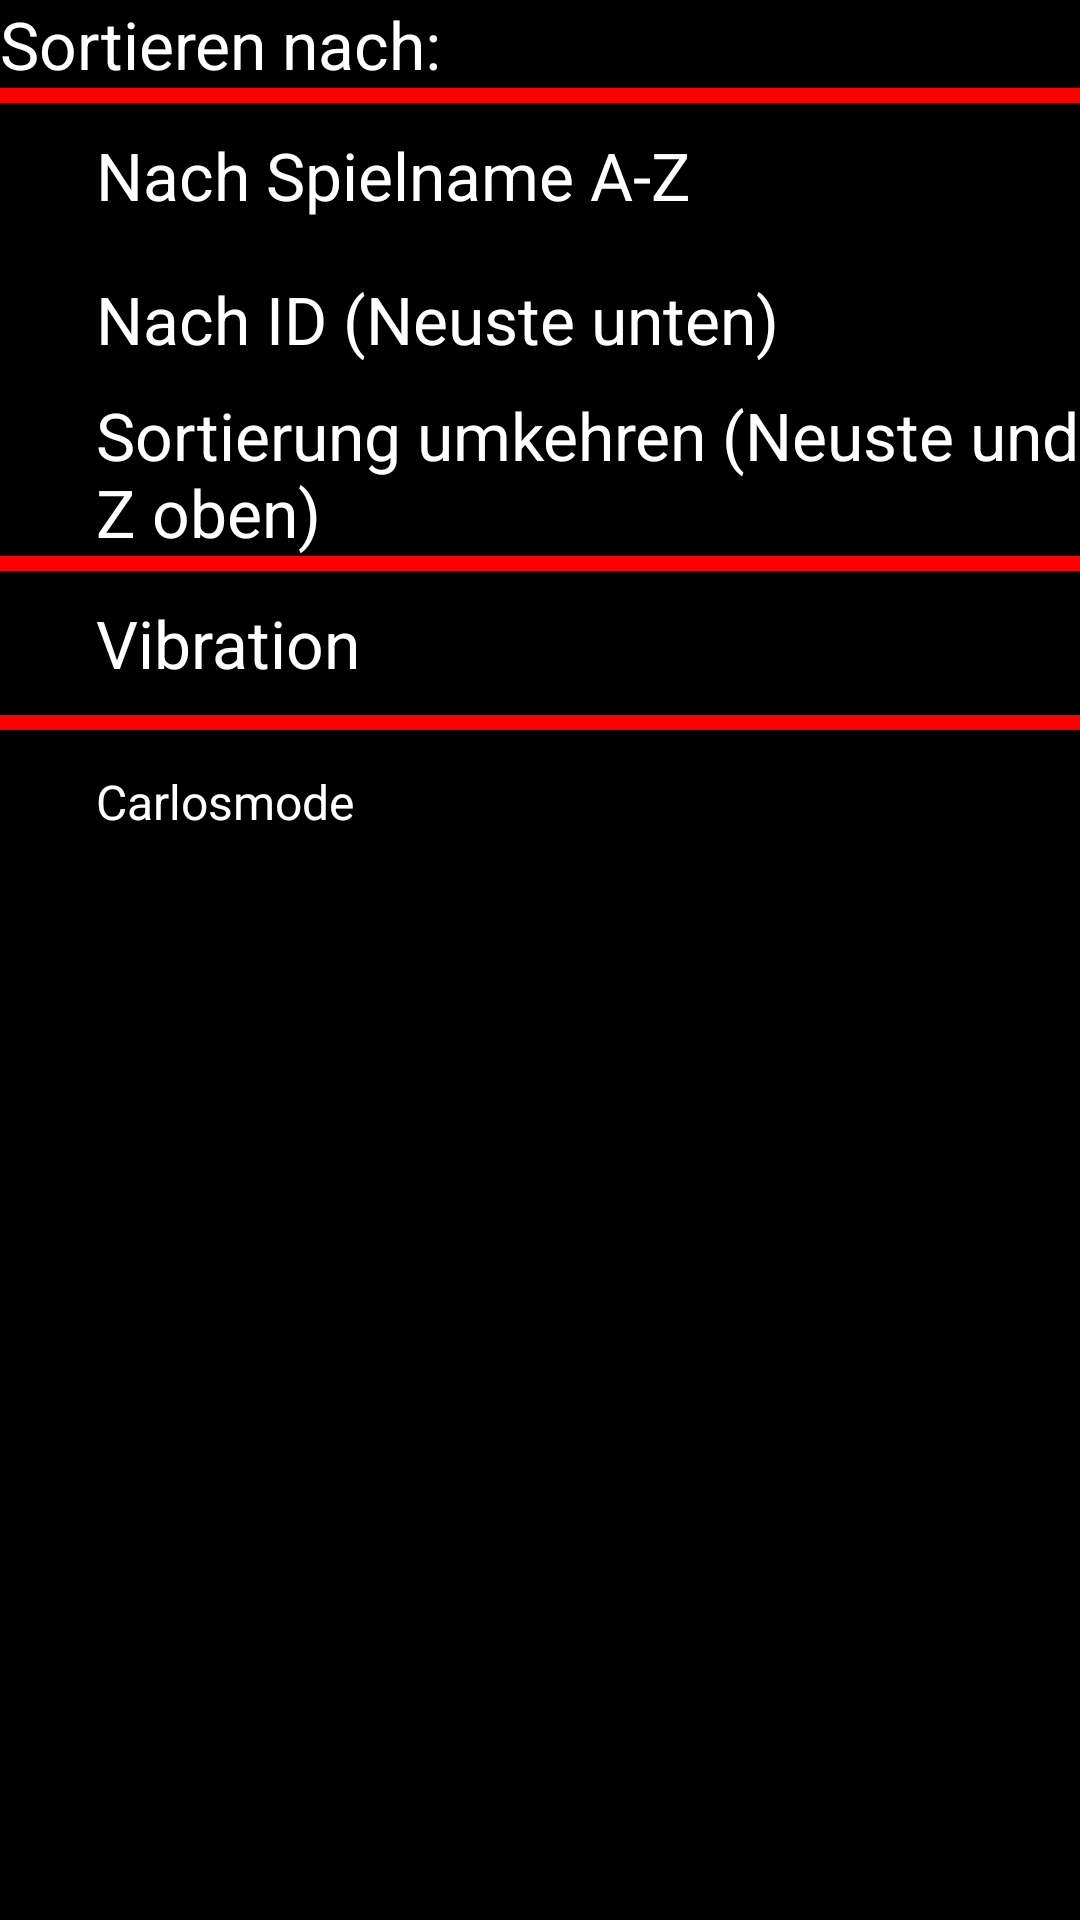

Reconstruct the res/layout file that produces this screen, plus the resources it refers to.
<!-- AndroidManifest.xml: application theme Theme.Inet_test -->
<!-- res/layout/settings.xml -->
<?xml version="1.0" encoding="utf-8"?>
<ScrollView
    xmlns:android="http://schemas.android.com/apk/res/android"
    android:layout_width="match_parent"
    android:layout_height="match_parent"
    android:background="#000000">

    <LinearLayout
        android:layout_width="match_parent"
        android:layout_height="match_parent"
        android:orientation="vertical"
        android:backgroundTint="#000000">
        <TextView
            android:layout_width="match_parent"
            android:layout_height="match_parent"
            android:text="Sortieren nach:"
            android:textSize="22dp"
            android:textColor="#ffffff" />
        <View
            android:layout_width="match_parent"
            android:layout_height="5dp"
            android:background="#ff0000"/>
        <RadioGroup
            android:layout_width="match_parent"
            android:layout_height="wrap_content"
            android:orientation="vertical">
            <RadioButton
                android:id="@+id/sname"
                android:layout_width="match_parent"
                android:layout_height="wrap_content"
                android:text="Nach Spielname A-Z"
                android:textColor="#ffffff"
                android:textSize="22dp"
                android:backgroundTint="#000000"
                android:onClick="onRadioButtonClicked"/>
            <RadioButton
                android:id="@+id/sid"
                android:layout_width="match_parent"
                android:layout_height="wrap_content"
                android:text="Nach ID (Neuste unten)"
                android:textColor="#ffffff"
                android:textSize="22dp"
                android:backgroundTint="#000000"
                android:onClick="onRadioButtonClicked"/>
        </RadioGroup>
        <CheckBox
            android:id="@+id/sreverse"
            android:layout_width="match_parent"
            android:layout_height="wrap_content"
            android:text="Sortierung umkehren (Neuste und Z oben)"
            android:textColor="#ffffff"
            android:textSize="22dp"
            android:backgroundTint="#000000"/>
        <View
        android:layout_width="match_parent"
        android:layout_height="5dp"
        android:background="#ff0000"/>
        <CheckBox
            android:id="@+id/vibe"
            android:layout_width="match_parent"
            android:layout_height="wrap_content"
            android:text="Vibration"
            android:textColor="#ffffff"
            android:textSize="22dp"
            android:backgroundTint="#000000"/>
        <View
            android:layout_width="match_parent"
            android:layout_height="5dp"
            android:background="#ff0000"/>
        <CheckBox
            android:id="@+id/carlmode"
            android:layout_width="match_parent"
            android:layout_height="wrap_content"
            android:text="Carlosmode"
            android:textColor="#ffffff"
            android:textSize="16dp"
            android:backgroundTint="#000000"/>
    </LinearLayout>
</ScrollView>
<!-- resources referenced by this layout -->
<resources>
  <style name="Theme.Inet_test" parent="Theme.MaterialComponents.DayNight.DarkActionBar">
          
          <item name="colorPrimary">@color/purple_500</item>
          <item name="colorPrimaryVariant">#000000</item>
          <item name="colorOnPrimary">@color/white</item>
          
          <item name="colorSecondary">@color/teal_200</item>
          <item name="colorSecondaryVariant">@color/teal_700</item>
          <item name="colorOnSecondary">@color/black</item>
          
          <item name="android:statusBarColor" tools:targetApi="l">#000000</item>
          
      </style>
  <color name="purple_500">#FF6200EE</color>
  <color name="white">#FFFFFF</color>
  <color name="teal_200">#FF03DAC5</color>
  <color name="teal_700">#FF018786</color>
  <color name="black">#000000</color>
</resources>
